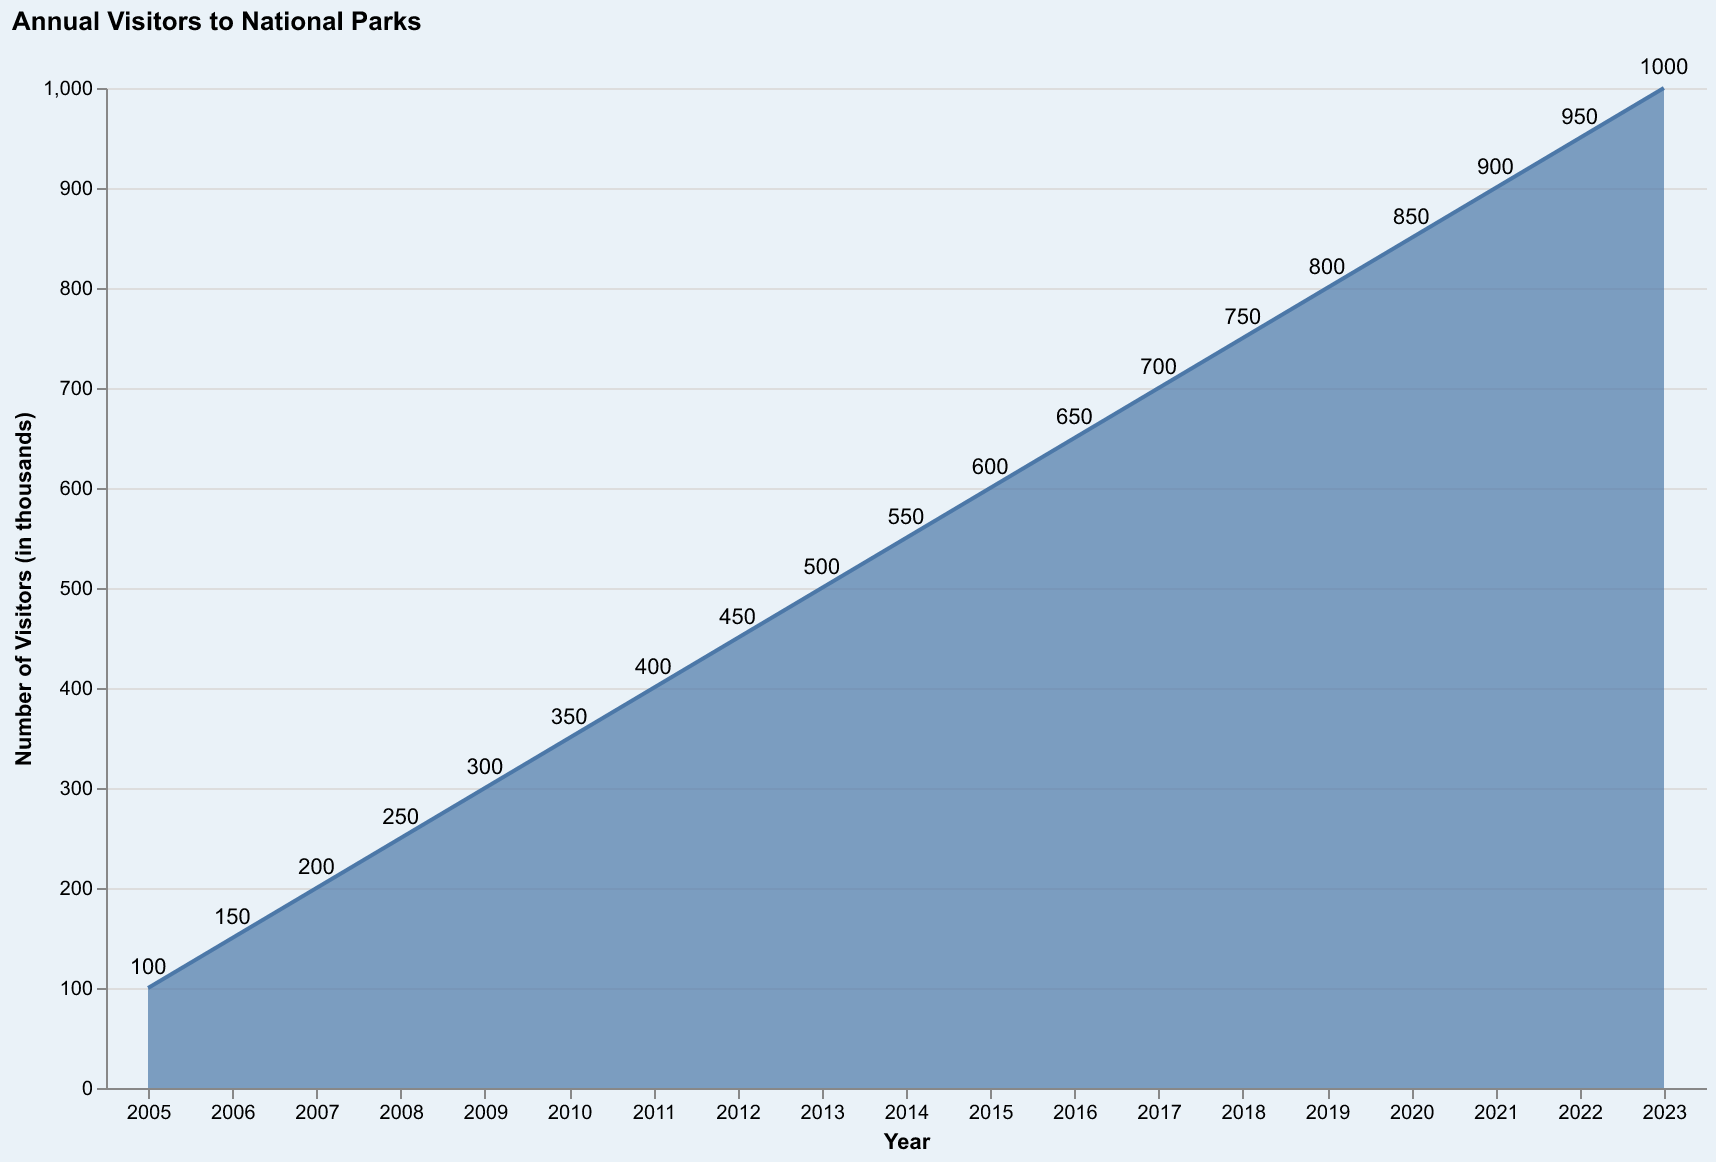

The file beside this chart, header and first rows:
Year, Visitors
2005, 100
2006, 150
2007, 200
2008, 250
2009, 300
2010, 350
2011, 400
2012, 450
2013, 500
2014, 550
2015, 600
2016, 650
2017, 700
2018, 750
2019, 800
2020, 850
2021, 900
2022, 950
2023, 1000
